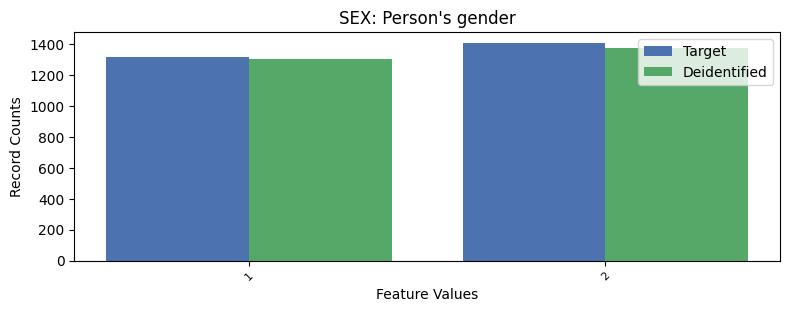

Values plotted in this chart, from the file beside it:
, SEX, count_target, count_deidentified
0, 2, 1406, 1370
1, 1, 1318, 1303
